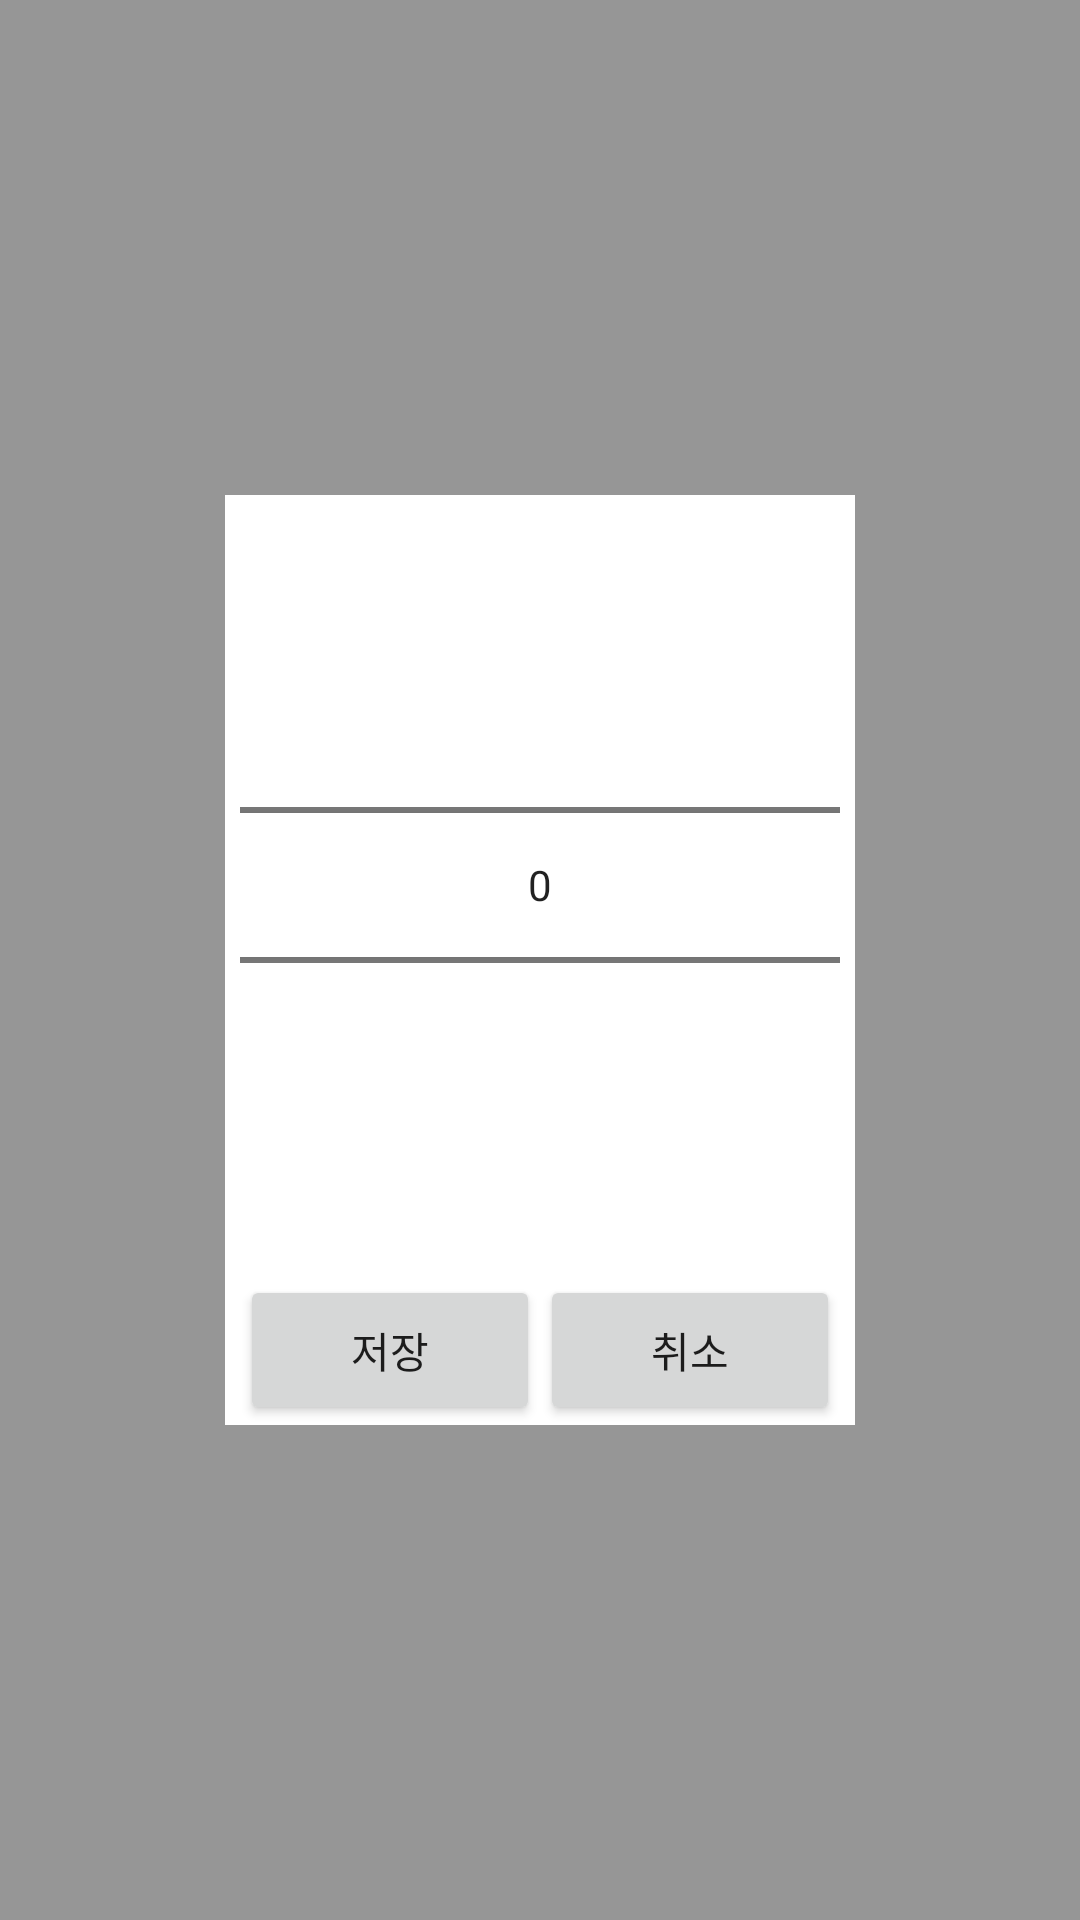

Reconstruct the res/layout file that produces this screen, plus the resources it refers to.
<!-- AndroidManifest.xml: application theme Theme.GhostLegGame -->
<!-- res/layout/dialog_number_picker.xml -->
<?xml version="1.0" encoding="utf-8"?>
<layout xmlns:tools="http://schemas.android.com/tools"
    xmlns:android="http://schemas.android.com/apk/res/android"
    xmlns:app="http://schemas.android.com/apk/res-auto">
    <androidx.constraintlayout.widget.ConstraintLayout
        android:layout_width="match_parent"
        android:layout_height="match_parent"
        android:background="@color/dialog_background_transparent"
        >
        <androidx.constraintlayout.widget.ConstraintLayout
            android:layout_width="210dp"
            android:layout_height="310dp"
            app:layout_constraintLeft_toLeftOf="parent"
            app:layout_constraintRight_toRightOf="parent"
            app:layout_constraintTop_toTopOf="parent"
            app:layout_constraintBottom_toBottomOf="parent"
            android:background="@color/white"
            >

            <ImageView
                android:id="@+id/img_up"
                android:layout_width="50dp"
                android:layout_height="30dp"
                android:background="@drawable/icon_up"
                app:layout_constraintLeft_toLeftOf="parent"
                app:layout_constraintRight_toRightOf="parent"
                app:layout_constraintTop_toTopOf="parent"
                />

            <NumberPicker
                android:id="@+id/np_personnel"
                android:layout_width="200dp"
                android:layout_height="200dp"
                android:orientation="vertical"
                app:layout_constraintTop_toBottomOf="@id/img_up"
                app:layout_constraintBottom_toTopOf="@id/img_down"
                app:layout_constraintLeft_toLeftOf="parent"
                app:layout_constraintRight_toRightOf="parent"
                />
            <ImageView
                android:id="@+id/img_down"
                android:layout_width="50dp"
                android:layout_height="30dp"
                android:background="@drawable/icon_down"
                app:layout_constraintLeft_toLeftOf="parent"
                app:layout_constraintRight_toRightOf="parent"
                app:layout_constraintTop_toBottomOf="@id/np_personnel"
                />
            <LinearLayout
                android:layout_width="match_parent"
                android:layout_height="50dp"
                android:orientation="horizontal"
                app:layout_constraintBottom_toBottomOf="parent"
                android:weightSum="2"
                >
                <Button
                    android:id="@+id/btn_ok"
                    android:layout_width="0dp"
                    android:layout_height="50dp"
                    android:layout_weight="1"
                    android:text="저장"
                    android:layout_marginLeft="5dp"/>
                <Button
                    android:id="@+id/btn_cancel"
                    android:layout_width="0dp"
                    android:layout_height="50dp"
                    android:layout_weight="1"
                    android:text="취소"
                    android:layout_marginRight="5dp"/>
            </LinearLayout>
        </androidx.constraintlayout.widget.ConstraintLayout>
    </androidx.constraintlayout.widget.ConstraintLayout>
</layout>
<!-- resources referenced by this layout -->
<resources>
  <color name="dialog_background_transparent">#66000000</color>
  <color name="white">#FFFFFFFF</color>
  <style name="Theme.GhostLegGame" parent="Theme.AppCompat.Light.NoActionBar">
          
          <item name="colorPrimary">@color/purple_500</item>
          <item name="colorPrimaryVariant">@color/purple_700</item>
          <item name="colorOnPrimary">@color/white</item>
          
          <item name="colorSecondary">@color/teal_200</item>
          <item name="colorSecondaryVariant">@color/teal_700</item>
          <item name="colorOnSecondary">@color/black</item>
          
          <item name="android:statusBarColor" tools:targetApi="l">?attr/colorPrimaryVariant</item>
          
      </style>
  <color name="purple_500">#FF6200EE</color>
  <color name="purple_700">#FF3700B3</color>
  <color name="teal_200">#FF03DAC5</color>
  <color name="teal_700">#FF018786</color>
  <color name="black">#FF000000</color>
</resources>
